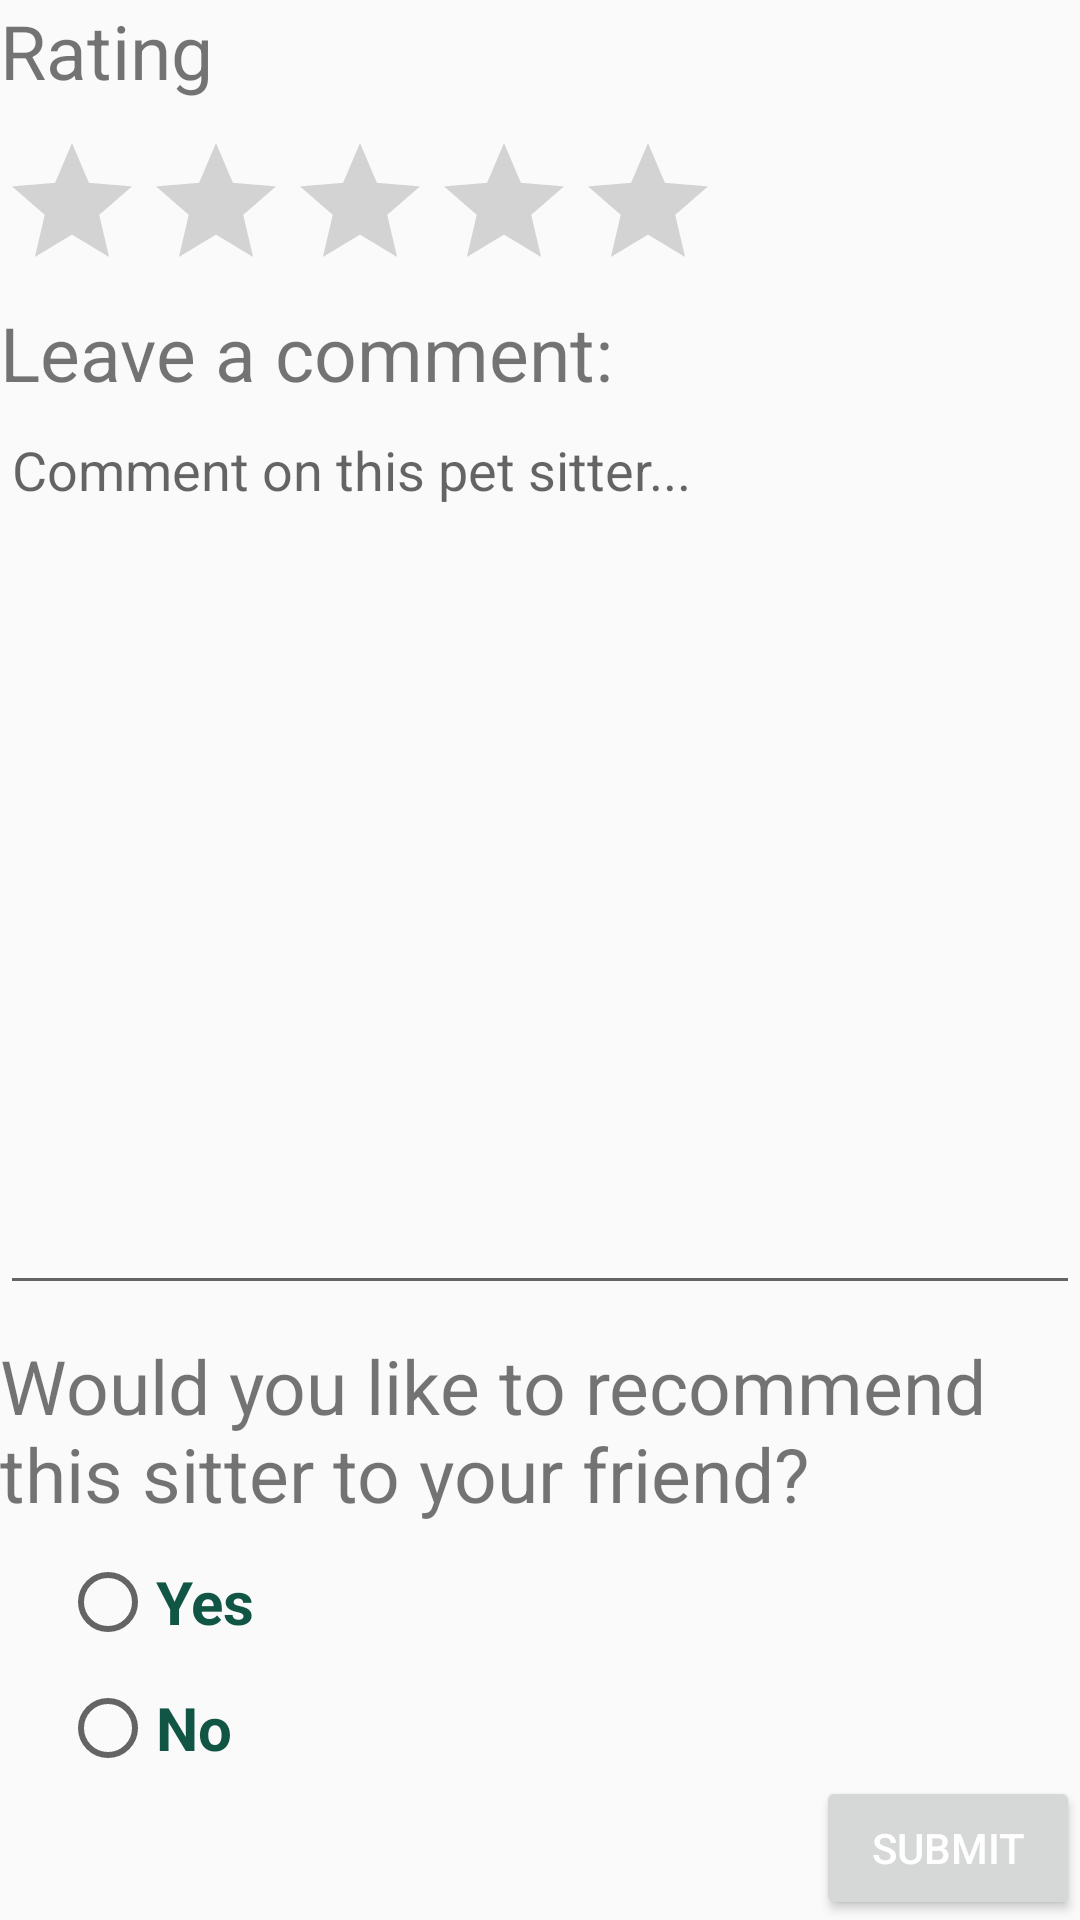

Here is an Android app screen rendered from its layout file. Give the layout XML and the strings, colors and styles it references.
<!-- AndroidManifest.xml: application theme AppTheme -->
<!-- res/layout/activity_comment.xml -->
<?xml version="1.0" encoding="utf-8"?>
<LinearLayout xmlns:android="http://schemas.android.com/apk/res/android"
    xmlns:app="http://schemas.android.com/apk/res-auto"
    xmlns:tools="http://schemas.android.com/tools"
    android:layout_width="match_parent"
    android:layout_height="match_parent"
    android:orientation="vertical"
    android:layout_margin="20dp"
    >

    <TextView
        android:layout_width="match_parent"
        android:layout_height="wrap_content"
        android:text="Rating"
        android:layout_marginBottom="10dp"
        android:textSize="25dp">
    </TextView>

    <RatingBar
        android:layout_width="wrap_content"
        android:layout_height="wrap_content"
        android:rating="0"

        />

    <TextView
        android:layout_width="match_parent"
        android:layout_height="wrap_content"
        android:text="Leave a comment:"
        android:textSize="25dp">
    </TextView>
    <EditText
        android:layout_width="match_parent"
        android:layout_height="0dp"
        android:gravity="top|left"
        android:layout_weight="1"
        android:layout_gravity="fill_vertical"
        android:hint="Comment on this pet sitter..." />

    <TextView
        android:layout_width="match_parent"
        android:layout_height="wrap_content"
        android:text="Would you like to recommend this sitter to your friend?"
        android:textSize="25dp"
        android:layout_marginTop="10dp">
    </TextView>
    <RadioButton
        android:layout_width="wrap_content"
        android:layout_height="wrap_content"
        android:layout_marginLeft="20dp"
        android:layout_marginTop="10dp"
        android:text="Yes"
        android:textColor="#154"
        android:textSize="20sp"
        android:textStyle="bold" />

    <RadioButton
        android:layout_width="wrap_content"
        android:layout_height="wrap_content"
        android:layout_marginLeft="20dp"
        android:layout_marginTop="10dp"
        android:checked="false"
        android:text="No"
        android:textColor="#154"
        android:textSize="20sp"
        android:textStyle="bold" />

    <Button
        android:layout_width="wrap_content"
        android:layout_height="wrap_content"
        android:text="Submit"
        android:layout_gravity="right"/>

</LinearLayout>
<!-- resources referenced by this layout -->
<resources>
  <style name="AppTheme" parent="Theme.AppCompat.Light">
          
          <item name="colorPrimary">#f5a078</item>
          <item name="android:textColorPrimary">@android:color/white</item>
          <item name="colorPrimaryDark">@android:color/black</item>
          <item name="colorAccent">#f5a078</item>
      </style>
</resources>
